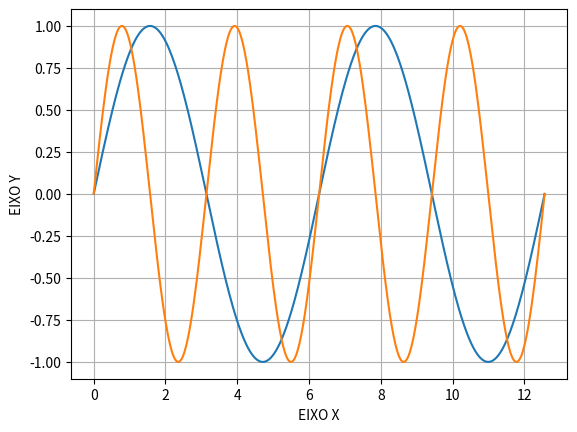

Write the Python code that produced this figure.
import matplotlib.pyplot as plt
import numpy as np

x=np.linspace(0,4*np.pi,500)
y=np.sin(x)
y_2=np.sin(2*x)
plt.plot(x,y)
plt.plot(x,y_2)
plt.xlabel('EIXO X')
plt.ylabel('EIXO Y')
plt.grid(True)



plt.show()
